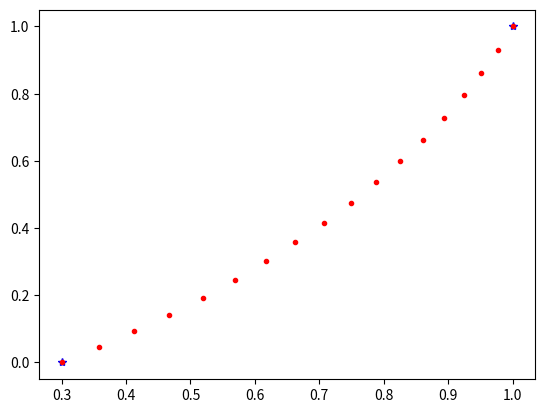

Reproduce this figure in Python.
import math

import numpy as np


def points_on_circle(p1, p2, radius, max_angle_deg):
    """Given two points on a circle (p1 and p2) and the radius of that circle (radius),
    returns a list of points on that circle between p1 and p2."""

    # https://math.stackexchange.com/questions/496070/finding-the-equation-of-a-circle-given-two-points-and-the-radius

    A = np.array(p1)
    B = np.array(p2)

    p0 = 0.5 * (B + A)
    v = 0.5 * (B - A)

    AB = B - A
    n = np.array([-AB[1], AB[0]])

    t = np.sqrt((radius**2 - np.linalg.norm(v) ** 2) / np.linalg.norm(n) ** 2)

    M = p0 + t * n

    points = []

    a0 = np.arctan2(p1[1] - M[1], p1[0] - M[0])
    a1 = np.arctan2(p2[1] - M[1], p2[0] - M[0])

    angle_change = abs(a1 - a0)
    max_angle_rad = max_angle_deg * np.pi / 180

    for a in np.linspace(a0, a1, num=math.ceil(angle_change / max_angle_rad)):
        points.append(M + radius * np.array([np.cos(a), np.sin(a)]))

    return points


if __name__ == "__main__":
    import matplotlib.pyplot as plt

    p1 = [0.3, 0]
    p2 = [1, 1]
    radius = 2
    max_angle_deg = 2

    points = points_on_circle(p1, p2, radius, max_angle_deg)

    plt.plot(p1[0], p1[1], "b*")
    plt.plot(p2[0], p2[1], "b*")

    for point in points:
        plt.plot(point[0], point[1], "r.")
    plt.show()
